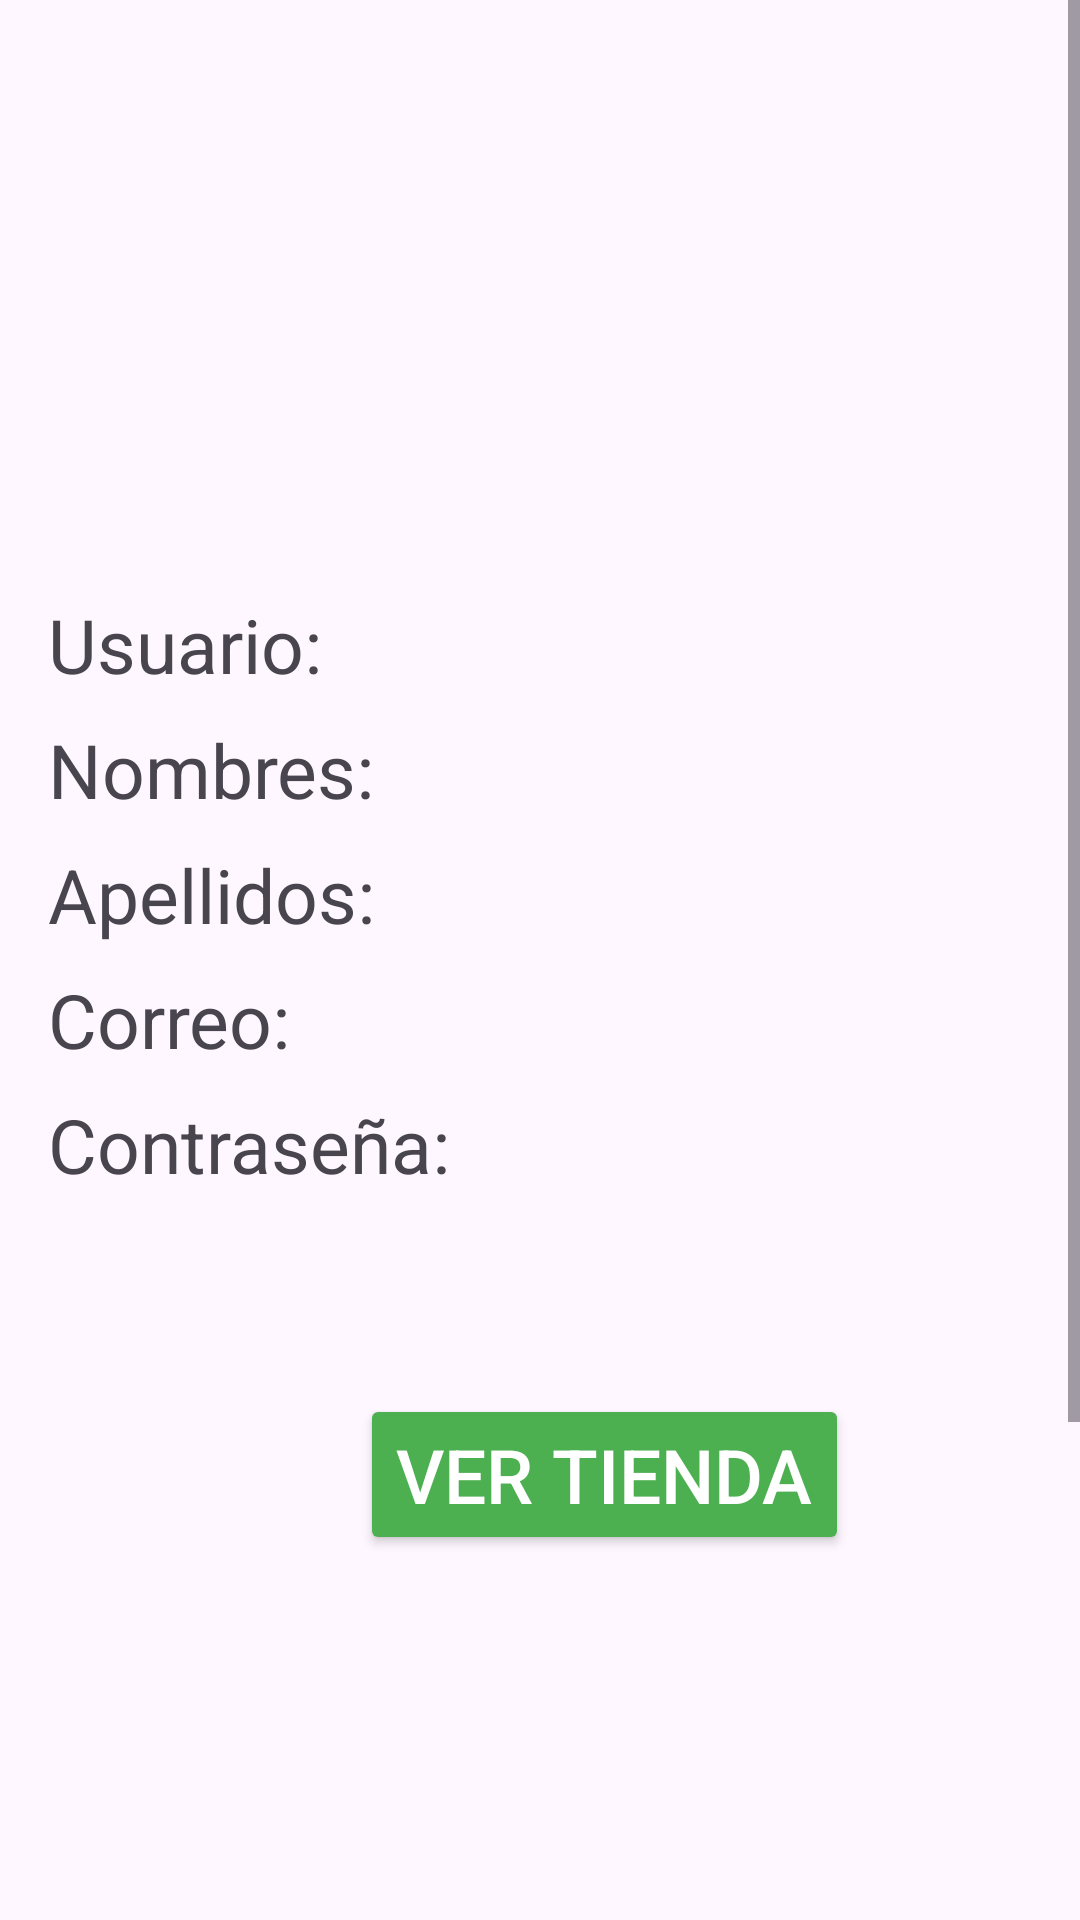

Produce the Android XML layout that renders to this screen, including the resource entries it uses.
<!-- AndroidManifest.xml: application theme Theme.AgroMarketApp -->
<!-- res/layout/activity_view_user.xml -->
<?xml version="1.0" encoding="utf-8"?>
<ScrollView xmlns:android="http://schemas.android.com/apk/res/android"
    xmlns:app="http://schemas.android.com/apk/res-auto"
    android:id="@+id/main"
    android:layout_width="match_parent"
    android:layout_height="match_parent">

    <androidx.constraintlayout.widget.ConstraintLayout
        android:layout_width="match_parent"
        android:layout_height="wrap_content"
        android:padding="16dp">

        <ImageView
            android:id="@+id/Imageview1"
            android:layout_width="match_parent"
            android:layout_height="match_parent"
            android:alpha="0.5"
            android:scaleType="centerCrop"
            android:src="@drawable/algodon"
            app:layout_constraintBottom_toBottomOf="parent"
            app:layout_constraintEnd_toEndOf="parent"
            app:layout_constraintHorizontal_bias="0.0"
            app:layout_constraintStart_toStartOf="parent"
            app:layout_constraintTop_toTopOf="parent"
            app:layout_constraintVertical_bias="1.0" />

        
        <ImageView
            android:id="@+id/imageViewUsuario"
            android:layout_width="150dp"
            android:layout_height="150dp"
            android:src="@drawable/imagen_usuario"
            android:scaleType="centerCrop"
            app:layout_constraintTop_toTopOf="parent"
            app:layout_constraintStart_toStartOf="parent"
            app:layout_constraintEnd_toEndOf="parent"
            android:layout_marginTop="16dp" />

        
        <TextView
            android:id="@+id/textUsuario"
            android:layout_width="wrap_content"
            android:layout_height="wrap_content"
            android:text="Usuario: "
            android:textSize="25sp"
            app:layout_constraintTop_toBottomOf="@id/imageViewUsuario"
            app:layout_constraintStart_toStartOf="parent"
            android:layout_marginTop="16dp" />

        
        <TextView
            android:id="@+id/textNombres"
            android:layout_width="wrap_content"
            android:layout_height="wrap_content"
            android:text="Nombres: "
            android:textSize="25sp"
            app:layout_constraintTop_toBottomOf="@id/textUsuario"
            app:layout_constraintStart_toStartOf="parent"
            android:layout_marginTop="8dp" />

        
        <TextView
            android:id="@+id/textApellidos"
            android:layout_width="wrap_content"
            android:layout_height="wrap_content"
            android:text="Apellidos: "
            android:textSize="25sp"
            app:layout_constraintTop_toBottomOf="@id/textNombres"
            app:layout_constraintStart_toStartOf="parent"
            android:layout_marginTop="8dp" />

        
        <TextView
            android:id="@+id/textCorreo"
            android:layout_width="wrap_content"
            android:layout_height="wrap_content"
            android:text="Correo: "
            android:textSize="25sp"
            app:layout_constraintTop_toBottomOf="@id/textApellidos"
            app:layout_constraintStart_toStartOf="parent"
            android:layout_marginTop="8dp" />

        <TextView
            android:id="@+id/textContrasena"
            android:layout_width="wrap_content"
            android:layout_height="wrap_content"
            android:text="Contraseña: "
            android:textSize="25sp"
            android:layout_marginTop="8dp"
            app:layout_constraintTop_toBottomOf="@id/textCorreo"
            app:layout_constraintStart_toStartOf="parent" />

        

        

        

        <Button
            android:id="@+id/buttonVerTienda"
            android:layout_width="wrap_content"
            android:layout_height="wrap_content"
            android:layout_marginStart="104dp"
            android:layout_marginTop="108dp"
            android:backgroundTint="#4CAF50"
            android:text="Ver Tienda"
            android:textColor="#FFFFFF"
            android:textSize="25sp"
            app:layout_constraintStart_toStartOf="parent"
            app:layout_constraintTop_toBottomOf="@id/textCorreo" />

        <Button
            android:id="@+id/buttonVolver"
            android:layout_width="wrap_content"
            android:layout_height="wrap_content"
            android:layout_marginStart="20dp"
            android:layout_marginTop="276dp"
            android:backgroundTint="#8A6120"
            android:text="Volver"
            android:textColor="#FFFFFF"
            android:textSize="25sp"
            app:layout_constraintStart_toStartOf="parent"
            app:layout_constraintTop_toBottomOf="@id/buttonVerTienda" />

        <Button
            android:id="@+id/buttonCerrarSesion"
            android:layout_width="wrap_content"
            android:layout_height="wrap_content"
            android:layout_marginTop="276dp"
            android:layout_marginEnd="16dp"
            android:backgroundTint="#D32F2F"
            android:text="Cerrar Sesión"
            android:textColor="#FFFFFF"
            android:textSize="25sp"
            app:layout_constraintEnd_toEndOf="parent"
            app:layout_constraintTop_toBottomOf="@id/buttonVerTienda" />

    </androidx.constraintlayout.widget.ConstraintLayout>
</ScrollView>
<!-- resources referenced by this layout -->
<resources>
  <style name="Theme.AgroMarketApp" parent="Base.Theme.AgroMarketApp" />
  <style name="Base.Theme.AgroMarketApp" parent="Theme.Material3.DayNight.NoActionBar">
          
          
      </style>
</resources>
